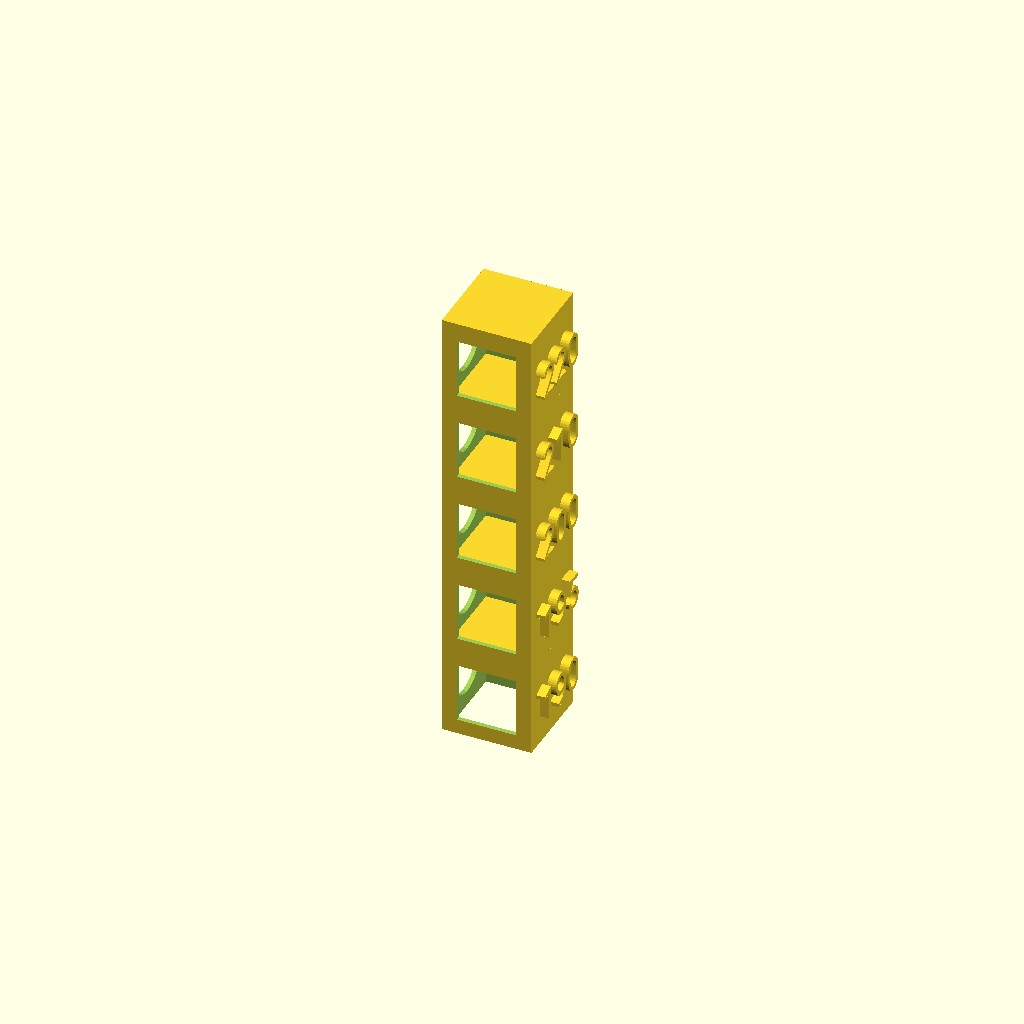
Cell 1: the model at its default parameters.
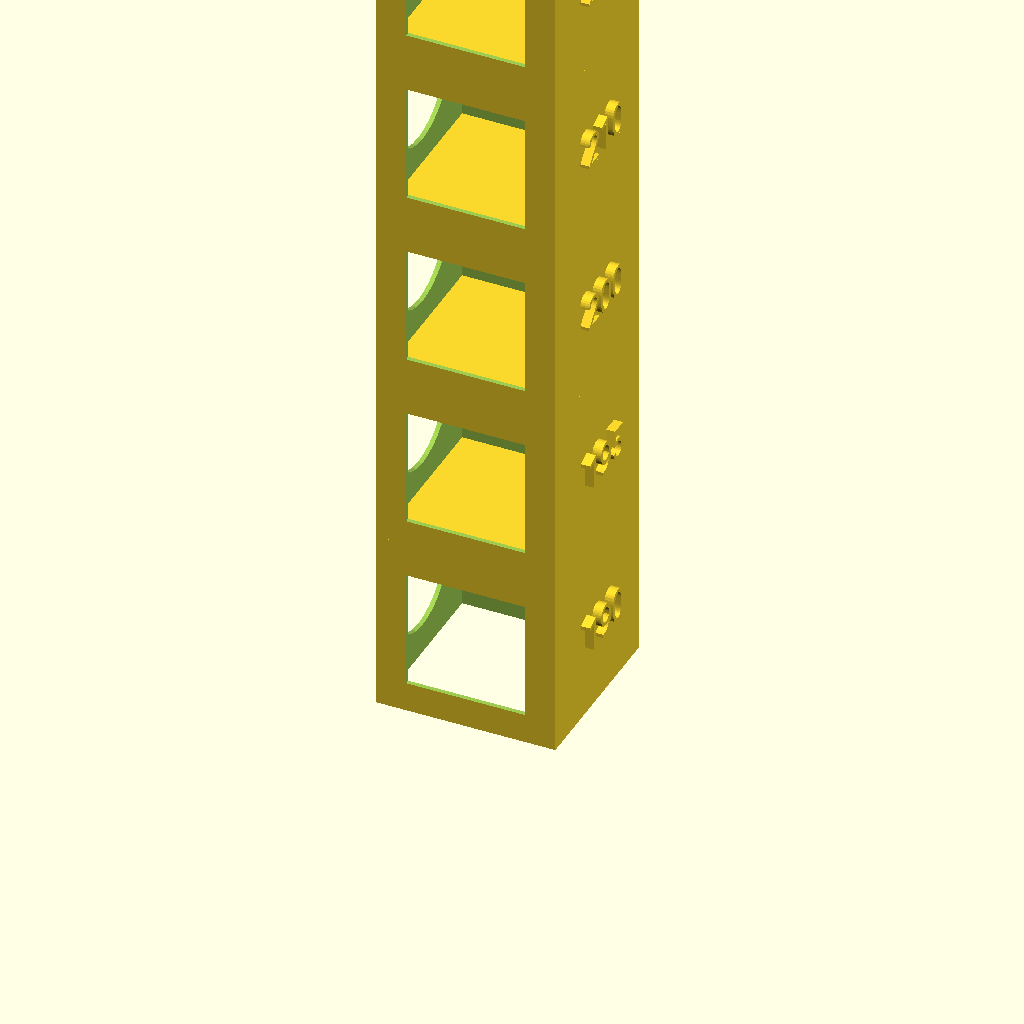
Cell 2: Side_Length = 40 (everything else at default).
All cells are drawn from one camera (rotation 55°, 0°, 25°, orthographic, colour scheme Cornfield), so only the parameter changes between them.
The OpenSCAD source (inputs/thingiverse/files/thing-3302825/files/Temp-extrusion-tower1.scad):
// You have to set the correct temperature in the GCode!!!
Side_Length = 20;
Temp_extrusion_multiplier_1 = 190;
Temp_extrusion_multiplier_2 = 195;
Temp_extrusion_multiplier_3 = 200;
Temp_extrusion_multiplier_4 = 210;
Temp_extrusion_multiplier_5 = 220;

module do_something(x) {
  union(){
    difference() {
      union(){
        difference() {
          cube([Side_Length, Side_Length, Side_Length], center=true);

          cube([(Side_Length - 2), (Side_Length - 2), 1000], center=true);
        }
        translate([(Side_Length / 2), 0, 0]){
          rotate([90, 0, 90]){
            // size is multiplied by 0.75 because openScad font sizes are in points, not pixels
            linear_extrude( height=2, twist=0, center=false){
              text(str(x), font = "Roboto", size = 10*0.75, halign="center", valign="center");
            }

          }
        }
      }

      translate([(Side_Length / -3), 0, 0]){
        rotate([0, 90, 0]){
          cylinder(r1=(Side_Length / 3), r2=(Side_Length / 3), h=20, center=true);
        }
      }
      rotate([90, 0, 0]){
        cube([(Side_Length / 1.5), (Side_Length / 1.5), 100], center=true);
      }
    }
    translate([0, 0, (Side_Length / 2)]){
      cube([Side_Length, Side_Length, 2], center=true);
    }
  }
}


union(){
  translate([0, 0, Side_Length]){
    do_something(Temp_extrusion_multiplier_1);
  }
  translate([0, 0, (Side_Length * 2)]){
    do_something(Temp_extrusion_multiplier_2);
  }
  translate([0, 0, (Side_Length * 3)]){
    do_something(Temp_extrusion_multiplier_3);
  }
  translate([0, 0, (Side_Length * 4)]){
    do_something(Temp_extrusion_multiplier_4);
  }
  translate([0, 0, (Side_Length * 5)]){
    do_something(Temp_extrusion_multiplier_5);
  }
}
Parameter table extracted from the source (name, type, default, range or options):
Side_Length: number, default 20
Temp_extrusion_multiplier_1: number, default 190
Temp_extrusion_multiplier_2: number, default 195
Temp_extrusion_multiplier_3: number, default 200
Temp_extrusion_multiplier_4: number, default 210
Temp_extrusion_multiplier_5: number, default 220
